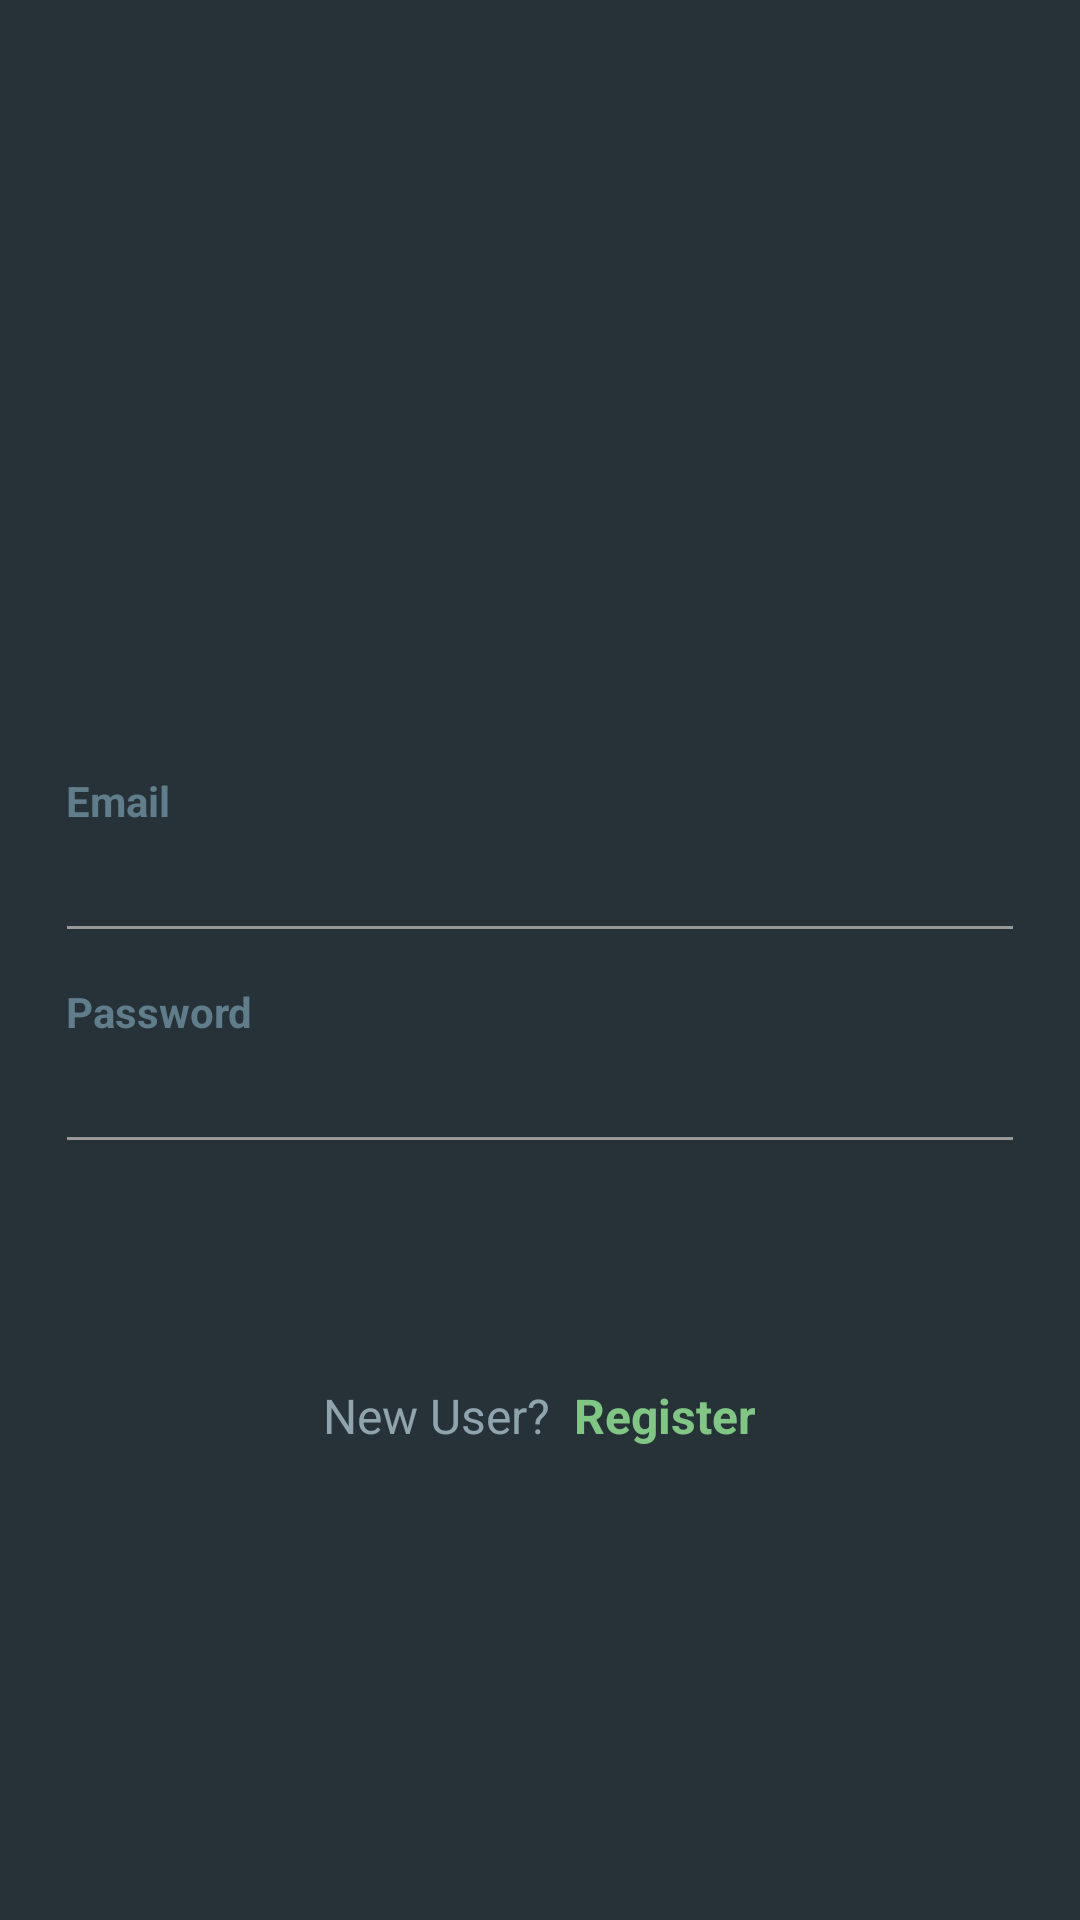

Layout XML and referenced resources for this Android screen:
<!-- AndroidManifest.xml: application theme AppTheme -->
<!-- res/layout/activity_login.xml -->
<?xml version="1.0" encoding="utf-8"?>
<android.support.constraint.ConstraintLayout xmlns:android="http://schemas.android.com/apk/res/android"
    xmlns:app="http://schemas.android.com/apk/res-auto"
    xmlns:tools="http://schemas.android.com/tools"
    android:layout_width="match_parent"
    android:layout_height="match_parent"
    android:background="@color/blue_grey_900"
    tools:context=".ui.login.LoginActivity">

    <LinearLayout
        android:layout_width="0dp"
        android:layout_height="wrap_content"
        android:orientation="vertical"
        android:padding="22dp"
        app:layout_constraintBottom_toBottomOf="parent"
        app:layout_constraintEnd_toEndOf="parent"
        app:layout_constraintStart_toStartOf="parent"
        app:layout_constraintTop_toTopOf="parent">

        <ImageView
            android:layout_width="90dp"
            android:layout_height="90dp"
            android:layout_gravity="center_horizontal"
            android:contentDescription="@string/avatar_image_description"
            android:src="@drawable/logo_small_round"
            android:tint="@color/green_300" />

        <TextView
            android:layout_width="wrap_content"
            android:layout_height="wrap_content"
            android:layout_marginTop="10dp"
            android:text="@string/email_text_view"
            android:theme="@style/EditTextLabel" />

        <android.support.design.widget.TextInputEditText
            android:id="@+id/emailEditText"
            android:layout_width="match_parent"
            android:layout_height="wrap_content"
            android:layout_marginLeft="-4dp"
            android:layout_marginRight="-4dp"
            android:inputType="textEmailAddress"
            android:maxLength="50"
            android:maxLines="1"
            android:singleLine="true"
            android:textColor="@color/blue_grey_300"
            android:theme="@style/EditText.Grey" />

        <TextView
            android:layout_width="wrap_content"
            android:layout_height="wrap_content"
            android:layout_marginTop="10dp"
            android:text="@string/password_text_view"
            android:theme="@style/EditTextLabel" />

        <android.support.design.widget.TextInputEditText
            android:id="@+id/passwordEditText"
            android:layout_width="match_parent"
            android:layout_height="wrap_content"
            android:layout_marginLeft="-4dp"
            android:layout_marginRight="-4dp"
            android:inputType="textPassword"
            android:maxLength="10"
            android:maxLines="1"
            android:singleLine="true"
            android:textColor="@color/blue_grey_300"
            android:theme="@style/EditText.Grey" />

        <FrameLayout
            android:layout_width="wrap_content"
            android:layout_height="wrap_content"
            android:layout_gravity="center"
            android:layout_marginTop="20dp">

            <Button
                android:id="@+id/loginButton"
                android:layout_width="201dp"
                android:layout_height="wrap_content"
                android:background="@drawable/btn_rounded_green_300"
                android:text="@string/login_button"
                android:textAllCaps="false"
                android:textColor="@color/blue_grey_900" />

            <ProgressBar
                android:id="@+id/progress"
                android:layout_width="wrap_content"
                android:layout_height="wrap_content"
                android:layout_gravity="center_horizontal"
                android:indeterminate="true"
                android:indeterminateTint="@color/green_300"
                android:visibility="invisible"
                tools:targetApi="lollipop" />

        </FrameLayout>


        <LinearLayout
            android:id="@+id/registerInfoContainer"
            android:layout_width="match_parent"
            android:layout_height="wrap_content"
            android:layout_marginTop="5dp"
            android:gravity="center_horizontal">

            <TextView
                android:layout_width="wrap_content"
                android:layout_height="wrap_content"
                android:text="@string/new_user_text_view"
                android:textAppearance="@style/Base.TextAppearance.AppCompat.Subhead"
                android:textColor="@color/blue_grey_300" />

            <TextView
                android:id="@+id/registerTextView"
                android:layout_width="wrap_content"
                android:layout_height="wrap_content"
                android:layout_marginStart="8dp"
                android:clickable="true"
                android:focusable="true"
                android:text="@string/register_text_view"
                android:textAppearance="@style/Base.TextAppearance.AppCompat.Subhead"
                android:textColor="@color/green_300"
                android:textStyle="bold" />

        </LinearLayout>

    </LinearLayout>


</android.support.constraint.ConstraintLayout>
<!-- resources referenced by this layout -->
<resources>
  <color name="blue_grey_300">#90A4AE</color>
  <color name="blue_grey_900">#263238</color>
  <color name="green_300">#81C784</color>
  <string name="avatar_image_description">Avatar Image</string>
  <string name="email_text_view">Email</string>
  <string name="login_button">Login</string>
  <string name="new_user_text_view">New User?</string>
  <string name="password_text_view">Password</string>
  <string name="register_text_view">Register</string>
  <style name="EditText.Grey" parent="@style/AppTheme">
          <item name="colorControlActivated">@color/grey_60</item>
          <item name="colorControlHighlight">@color/grey_60</item>
          <item name="colorControlNormal">@color/grey_40</item>
      </style>
  <style name="EditTextLabel">
          <item name="android:textAppearance">@style/Base.TextAppearance.AppCompat.Small</item>
          <item name="android:textColor">@color/blue_grey_500</item>
          <item name="android:textStyle">bold</item>
      </style>
  <style name="AppTheme" parent="Theme.AppCompat.Light.NoActionBar">
          
          <item name="colorPrimary">@color/colorPrimary</item>
          <item name="colorPrimaryDark">@color/colorPrimaryDark</item>
          <item name="colorAccent">@color/colorAccent</item>
      </style>
  <color name="grey_60">#666666</color>
  <color name="grey_40">#999999</color>
  <color name="blue_grey_500">#607D8B</color>
  <color name="colorPrimary">#3F51B5</color>
  <color name="colorPrimaryDark">#303F9F</color>
  <color name="colorAccent">#FF4081</color>
</resources>
